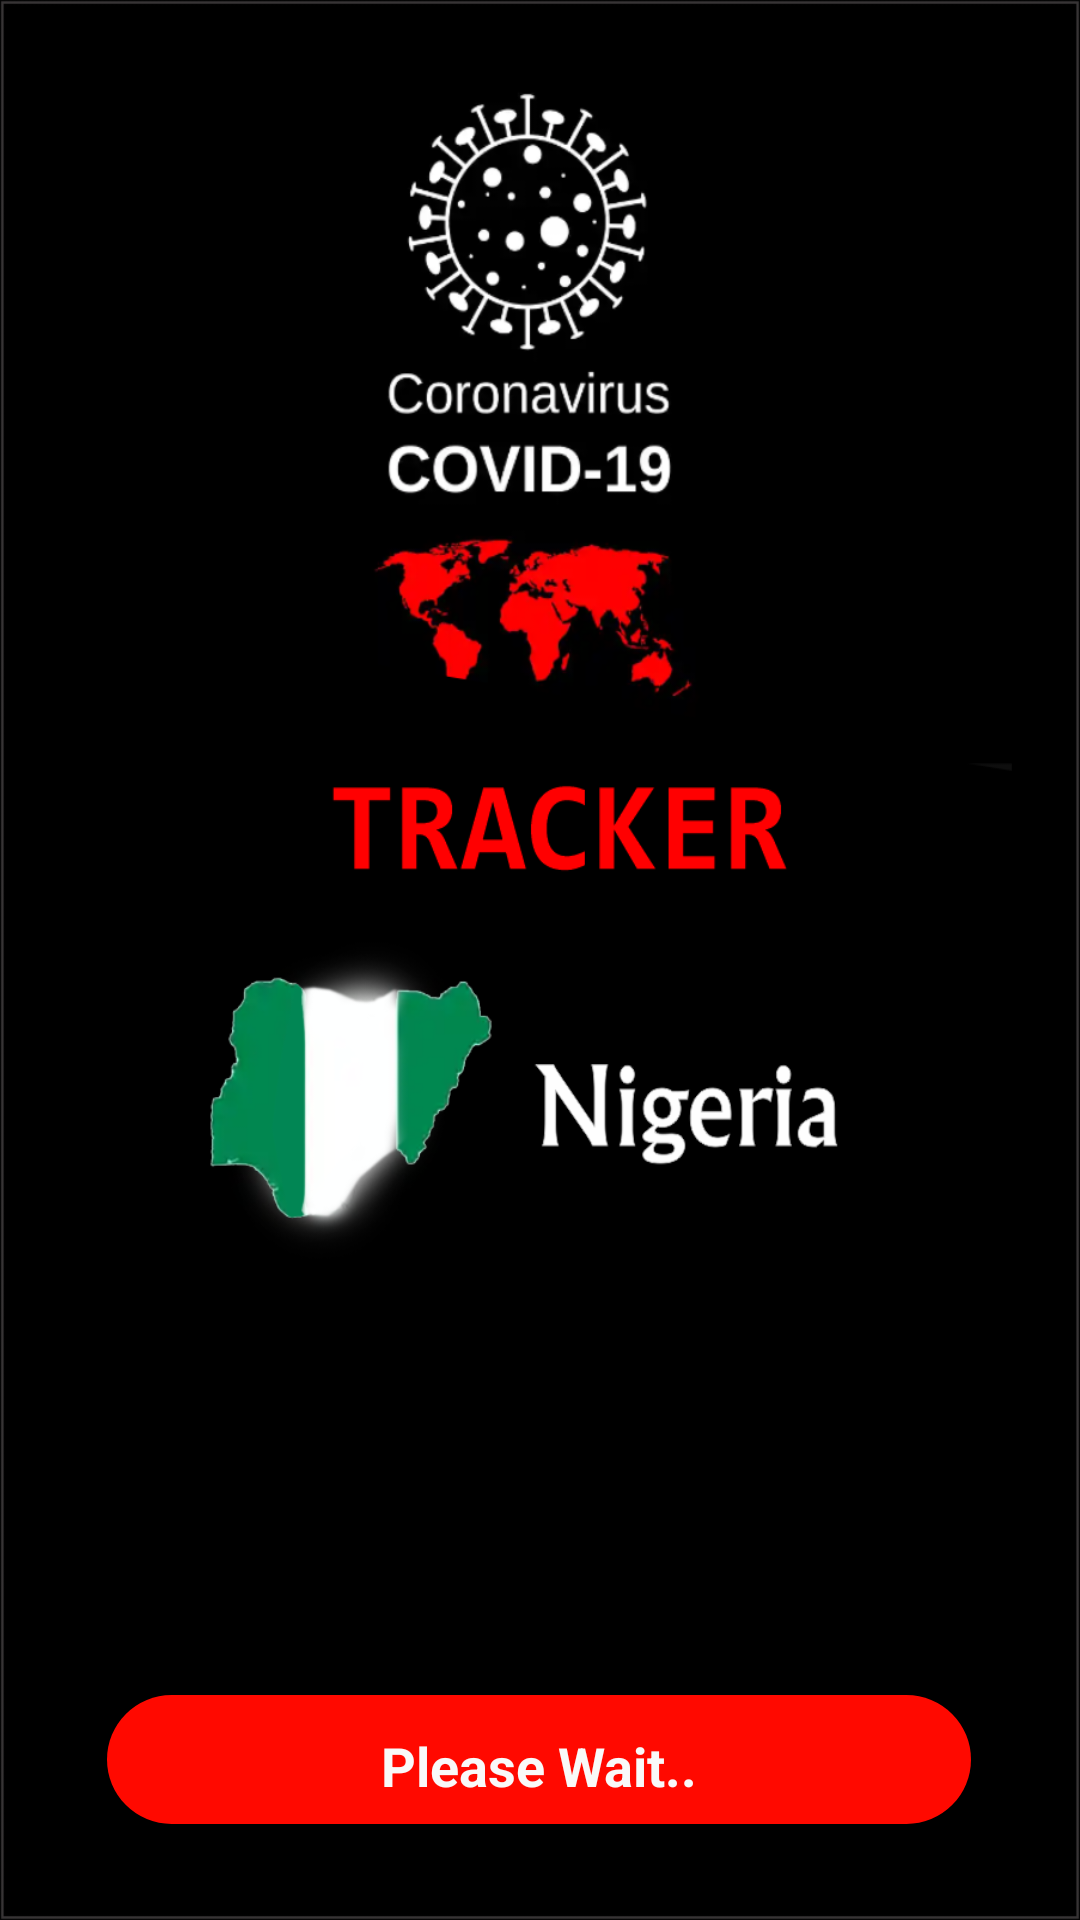

The Android layout XML behind this screen, and the referenced resources:
<!-- AndroidManifest.xml: activity theme AppTheme2 -->
<!-- res/layout/activity_splash.xml -->
<?xml version="1.0" encoding="utf-8"?>
<androidx.constraintlayout.widget.ConstraintLayout
    xmlns:android="http://schemas.android.com/apk/res/android"
    xmlns:app="http://schemas.android.com/apk/res-auto"
    xmlns:tools="http://schemas.android.com/tools"
        android:layout_width="match_parent"
        android:layout_height="match_parent"
        tools:context=".activity.splashActivity" android:background="@color/colorPrimaryDark">

    <ImageView
        android:id="@+id/imageView3"
        android:layout_width="wrap_content"
        android:layout_height="wrap_content"
        android:scaleType="fitXY"
        android:src="@mipmap/logo"
        app:layout_constraintBottom_toBottomOf="parent"
        app:layout_constraintEnd_toEndOf="parent"
        app:layout_constraintStart_toStartOf="parent"
        app:layout_constraintTop_toTopOf="parent" />

    <ProgressBar
        android:id="@+id/arcloader"
        style="@android:style/Widget.DeviceDefault.Light.ProgressBar"
        android:layout_width="120dp"
        android:layout_height="126dp"
        android:layout_marginStart="8dp"
        android:layout_marginEnd="8dp"
        android:layout_marginBottom="104dp"
        app:layout_constraintBottom_toBottomOf="parent"
        app:layout_constraintEnd_toEndOf="parent"
        app:layout_constraintHorizontal_bias="0.552"
        app:layout_constraintStart_toStartOf="parent" />
    <com.google.android.material.textview.MaterialTextView
            android:text="Please Wait.."
            android:layout_width="288dp"
            android:layout_height="43dp"
            android:gravity="center"
            android:id="@+id/waitid" android:background="@drawable/shape6"
            android:textColor="@color/colorAccent" android:textStyle="bold" android:textSize="18sp"
            android:textAlignment="center" android:paddingTop="4dp" android:layout_marginStart="8dp"
            app:layout_constraintStart_toStartOf="parent" android:layout_marginEnd="8dp"
            app:layout_constraintEnd_toEndOf="parent" android:layout_marginBottom="32dp"
            app:layout_constraintBottom_toBottomOf="parent" app:layout_constraintHorizontal_bias="0.495"/>
</androidx.constraintlayout.widget.ConstraintLayout>
<!-- resources referenced by this layout -->
<resources>
  <color name="colorAccent">#f9f9f9</color>
  <color name="colorPrimaryDark">#040404</color>
  <!-- drawable shape6 (drawable-hdpi) -->
  <?xml version="1.0" encoding="utf-8"?>
  <shape xmlns:android="http://schemas.android.com/apk/res/android" android:shape="rectangle">
      <corners android:radius="35dp"/>
      <solid android:color="#FF0900"/>
  
  
  
  
  </shape>
  <!-- mipmap logo: png bitmap (mipmap-hdpi, 141182 bytes) -->
  <style name="AppTheme2" parent="Theme.MaterialComponents.NoActionBar">
          
          <item name="colorPrimary">@color/colorPrimary</item>
          <item name="colorPrimaryDark">@color/colorPrimaryDark</item>
          <item name="colorAccent">@color/colorAccent</item>
          <item name="android:windowFullscreen">true</item>
      </style>
  <color name="colorPrimary">#212121</color>
</resources>
